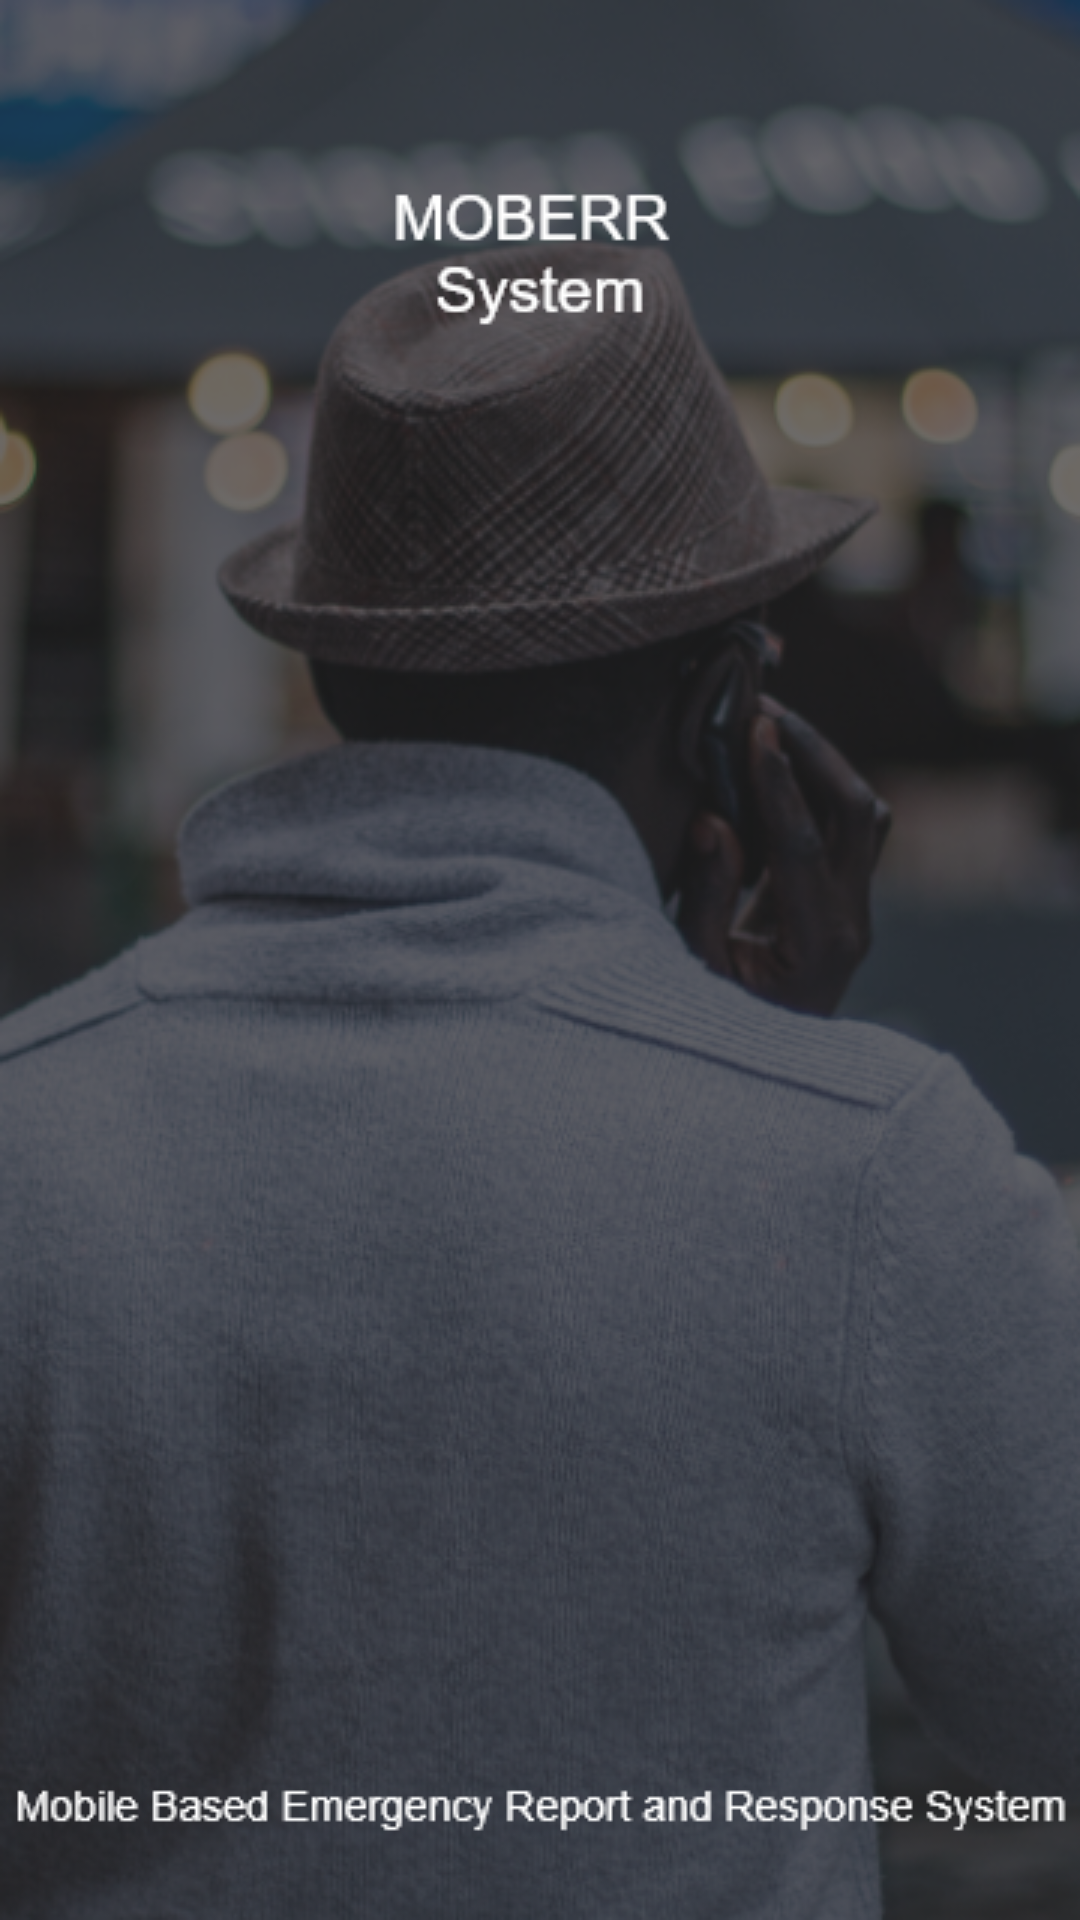

Reconstruct the res/layout file that produces this screen, plus the resources it refers to.
<!-- AndroidManifest.xml: activity theme SplashTheme -->
<!-- res/layout/activity_splash_screen.xml -->
<?xml version="1.0" encoding="utf-8"?>
<LinearLayout
    xmlns:android="http://schemas.android.com/apk/res/android"
    xmlns:app="http://schemas.android.com/apk/res-auto"
    xmlns:tools="http://schemas.android.com/tools"
    android:layout_width="match_parent"
    android:layout_height="match_parent"
    android:orientation="vertical"
    android:background="@drawable/bg_splash"
    tools:context=".SplashScreenActivity">


</LinearLayout>
<!-- resources referenced by this layout -->
<resources>
  <!-- drawable bg_splash: png bitmap (drawable, 282433 bytes) -->
  <style name="SplashTheme" parent="Theme.AppCompat.Light.NoActionBar">
          <item name="android:windowFullscreen">true</item>
      </style>
</resources>
